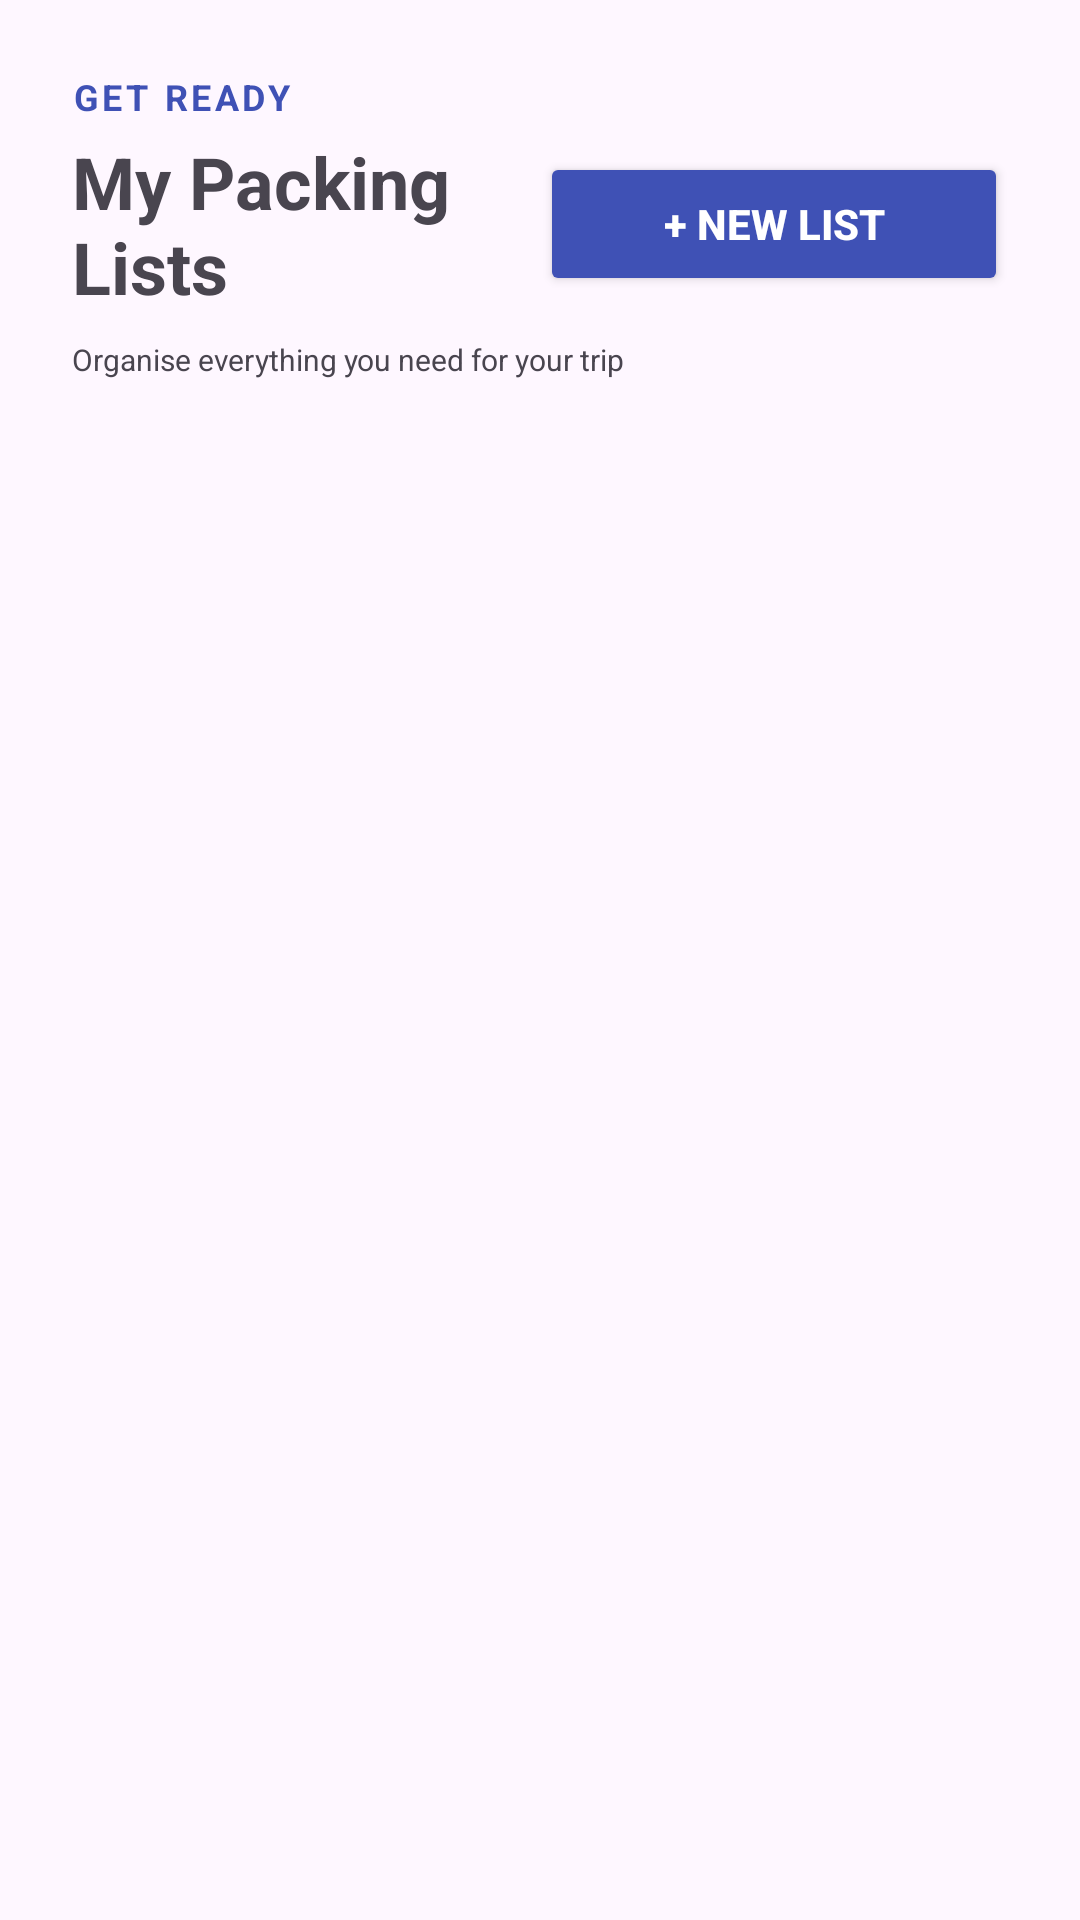

Layout XML and referenced resources for this Android screen:
<!-- AndroidManifest.xml: application theme Theme.Roamly -->
<!-- res/layout/fragment_packing.xml -->
<?xml version="1.0" encoding="utf-8"?>
<LinearLayout xmlns:android="http://schemas.android.com/apk/res/android"
    android:layout_width="match_parent"
    android:layout_height="match_parent"
    android:orientation="vertical"
    android:padding="24dp">

    
    <TextView
        android:layout_width="wrap_content"
        android:layout_height="wrap_content"
        android:text="@string/packing_get_ready"
        android:textColor="#3F51B5"
        android:textSize="12sp"
        android:textStyle="bold"
        android:letterSpacing="0.1"
        android:layout_marginBottom="4dp" />

    
    <LinearLayout
        android:layout_width="match_parent"
        android:layout_height="wrap_content"
        android:orientation="horizontal"
        android:gravity="center_vertical">

        
        <TextView
            android:layout_width="0dp"
            android:layout_height="wrap_content"
            android:layout_weight="1"
            android:text="@string/my_packing_lists"
            android:textSize="24sp"
            android:textStyle="bold" />

        
        <Button
            android:id="@+id/btnAddPackingList"
            android:layout_width="0dp"
            android:layout_height="48dp"
            android:text="@string/new_list"
            android:backgroundTint="#3F51B5"
            android:layout_weight="1"
            android:textColor="#FFFFFF"
            android:textStyle="bold"  />

    </LinearLayout>

    
    <TextView
        android:layout_width="wrap_content"
        android:layout_height="wrap_content"
        android:layout_marginTop="8dp"
        android:text="@string/packing_page_description"
        android:textSize="10sp" />

    <ProgressBar
        android:id="@+id/progressBar"
        android:layout_width="wrap_content"
        android:layout_height="wrap_content"
        android:layout_gravity="center"
        android:progressDrawable="@drawable/packing_progress"
        android:layout_marginTop="20dp"
        android:visibility="gone" />

     
    <androidx.recyclerview.widget.RecyclerView
        android:id="@+id/recyclerPackingLists"
        android:layout_width="match_parent"
        android:layout_height="0dp"
        android:layout_weight="1"
        android:layout_marginTop="16dp" />

</LinearLayout>
<!-- resources referenced by this layout -->
<resources>
  <!-- drawable packing_progress (drawable) -->
  <?xml version="1.0" encoding="utf-8"?>
  <layer-list xmlns:android="http://schemas.android.com/apk/res/android">
  
      
      <item android:id="@android:id/background">
          <shape>
              <corners android:radius="10dp" />
              <solid android:color="#E0E0E0" />
          </shape>
      </item>
  
      
      <item android:id="@android:id/progress">
          <clip>
              <shape>
                  <corners android:radius="10dp" />
                  <solid android:color="#3F51B5" />
              </shape>
          </clip>
      </item>
  
  </layer-list>
  <string name="my_packing_lists">My Packing Lists</string>
  <string name="new_list">+ New List</string>
  <string name="packing_get_ready">GET READY</string>
  <string name="packing_page_description">Organise everything you need for your trip</string>
  <style name="Theme.Roamly" parent="Base.Theme.Roamly" />
  <style name="Base.Theme.Roamly" parent="Theme.Material3.DayNight.NoActionBar">
          
          
      </style>
</resources>
